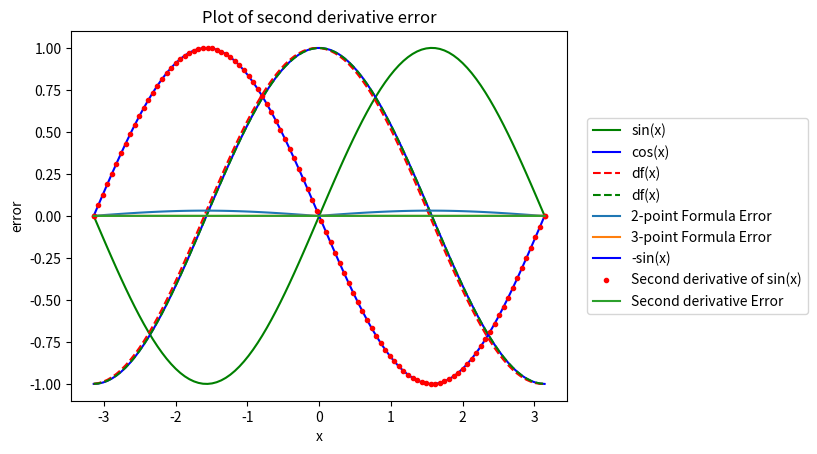

Python code for this plot:
#!/usr/bin/env python2
# -*- coding: utf-8 -*-

from scipy import *
import numpy as np
import matplotlib.pyplot as plt
import math
import time

N = 100
h = (2*np.pi) / N
I = 1/(h**2)
x = np.linspace(-np.pi, np.pi, N) #start, stop, step in radians 

#sin function
def f(x):
    return np.sin(x)

plt.plot(x,f(x), 'g', label = "sin(x)")
plt.xlabel('x')
plt.ylabel('sin(x)')
plt.title('Plot of sin(x)')
plt.legend(bbox_to_anchor=(1.04,0.5), loc="center left", borderaxespad=0)
plt.show() 

#cos function
def F(x):
    return np.cos(x)

plt.plot(x,F(x), 'b', label = "cos(x)")

# 2-point formula derivative
def df2point(x):
    return (f(x+h) - f(x)) / h

plt.plot(x,df2point(x), 'r--', label = "df(x)")

# 3-point formula derivative
def df3point(x):
    return (f(x+h) - f(x-h)) / (2*h)

plt.plot(x,df3point(x), 'g--', label = "df(x)")
plt.xlabel('x')
plt.ylabel('df(x)')
plt.title('Plot of first derivative of sin(x)')
plt.legend(bbox_to_anchor=(1.04,0.5), loc="center left", borderaxespad=0)
plt.show() 

# 2-point formula error
def error2point(x):
    return abs(df2point(x) - F(x))

plt.plot(x, error2point(x), label = "2-point Formula Error") 

# 3-point formula error
def error3point(x):
    return abs(df3point(x) - F(x))
 
plt.plot(x, error3point(x), label = "3-point Formula Error")
plt.xlabel('x')
plt.ylabel('error')
plt.title('Plot of error')
plt.legend(bbox_to_anchor=(1.04,0.5), loc="center left", borderaxespad=0)
plt.show()

#-sinx function
def F2(x):
    return -np.sin(x)

plt.plot(x, F2(x), 'b', label = "-sin(x)") 

# Second derivative of sin(x)
Fendpoint = abs((2*f(-np.pi) - 5*f(-np.pi + h) + 4*f(-np.pi + 2*h) - f(-np.pi + 3*h)) * I)
Lendpoint = abs((2*f(np.pi) - 5*f(np.pi - h) + 4*f(np.pi - 2*h) -f(np.pi - 3*h)) * I)

def ddf(x):
    return (f(x + h) -(2*f(x)) + f(x - h)) * I

plt.plot(x,ddf(x), 'r.', label = "Second derivative of sin(x)") 
plt.plot(-np.pi,Fendpoint, 'r.') 
plt.plot(np.pi,Lendpoint, 'r.') 
plt.xlabel('x')
plt.ylabel('ddf(x)')
plt.title('Plot of ddf(x)')
plt.legend(bbox_to_anchor=(1.04,0.5), loc="center left", borderaxespad=0)
plt.show() 

#Second derivative error
def errorddf(x):
    return abs(ddf(x) - F2(x))
 
plt.plot(x,errorddf(x), label = "Second derivative Error")
plt.plot(-np.pi,Fendpoint - F2(-np.pi),'b') 
plt.plot(np.pi, Lendpoint- F2(-np.pi),'b')
plt.xlabel('x')
plt.ylabel('error')
plt.title('Plot of second derivative error')
plt.legend(bbox_to_anchor=(1.04,0.5), loc="center left", borderaxespad=0)
plt.show() 
